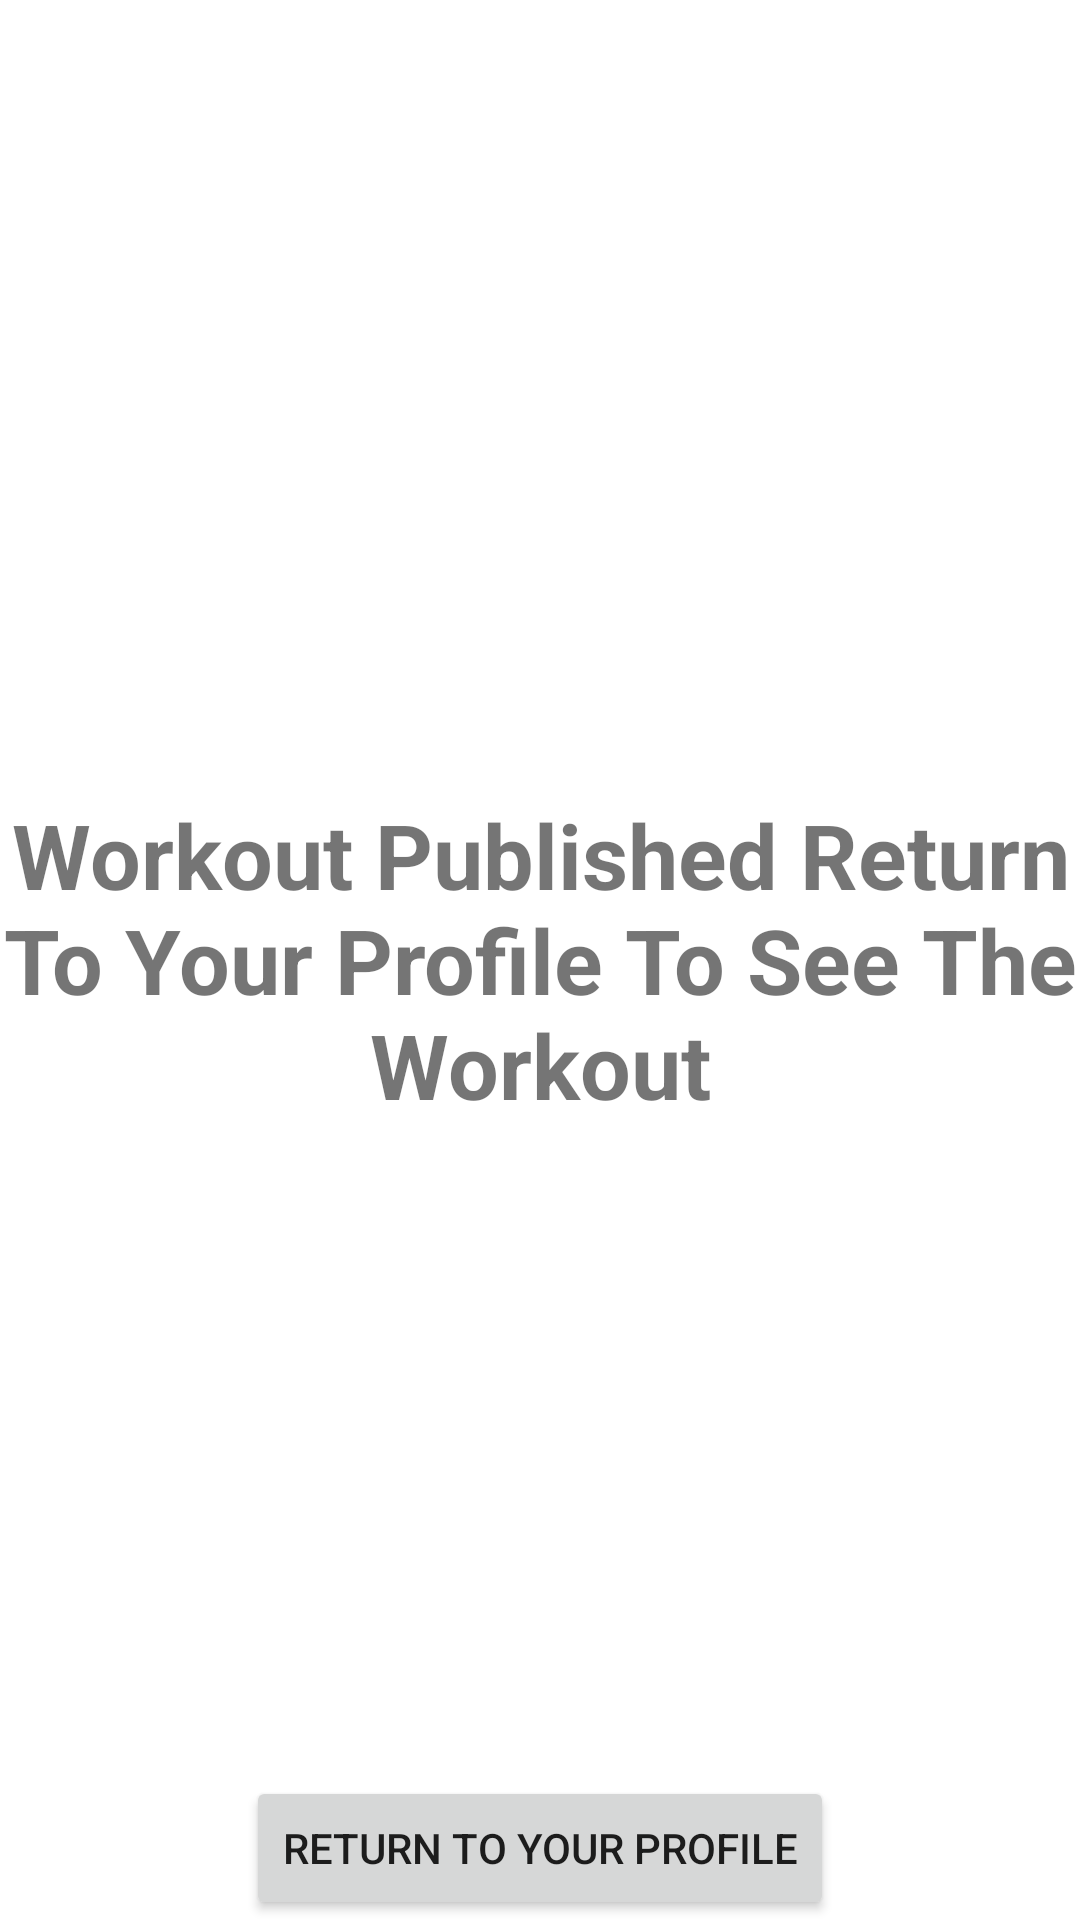

Write the Android layout XML for this screen, with the resource values it uses.
<!-- AndroidManifest.xml: application theme Theme.CSCI5115GroundApp.NoActionBar -->
<!-- res/layout/fragment_return_to_profile.xml -->
<?xml version="1.0" encoding="utf-8"?>
<RelativeLayout xmlns:android="http://schemas.android.com/apk/res/android"
    android:layout_width="match_parent"
    android:layout_height="match_parent"
    android:background="@android:color/white">

    <TextView
        android:layout_width="wrap_content"
        android:layout_height="wrap_content"
        android:text="@string/workout_published_text"
        android:textSize="30sp"
        android:layout_centerInParent="true"
        android:textAlignment="center"/>

    <Button
        android:id="@+id/button_return_to_profile"
        android:layout_width="wrap_content"
        android:layout_height="wrap_content"
        android:layout_alignParentBottom="true"
        android:layout_centerHorizontal="true"
        android:text="@string/return_to_profile_text" />

</RelativeLayout>
<!-- resources referenced by this layout -->
<resources>
  <string name="return_to_profile_text">Return To Your Profile</string>
  <string name="workout_published_text"><b>Workout Published Return To Your Profile To See The Workout</b></string>
  <style name="Theme.CSCI5115GroundApp.NoActionBar">
          <item name="windowActionBar">false</item>
          <item name="windowNoTitle">true</item>
          <item name="android:statusBarColor">@android:color/transparent</item>
      </style>
</resources>
